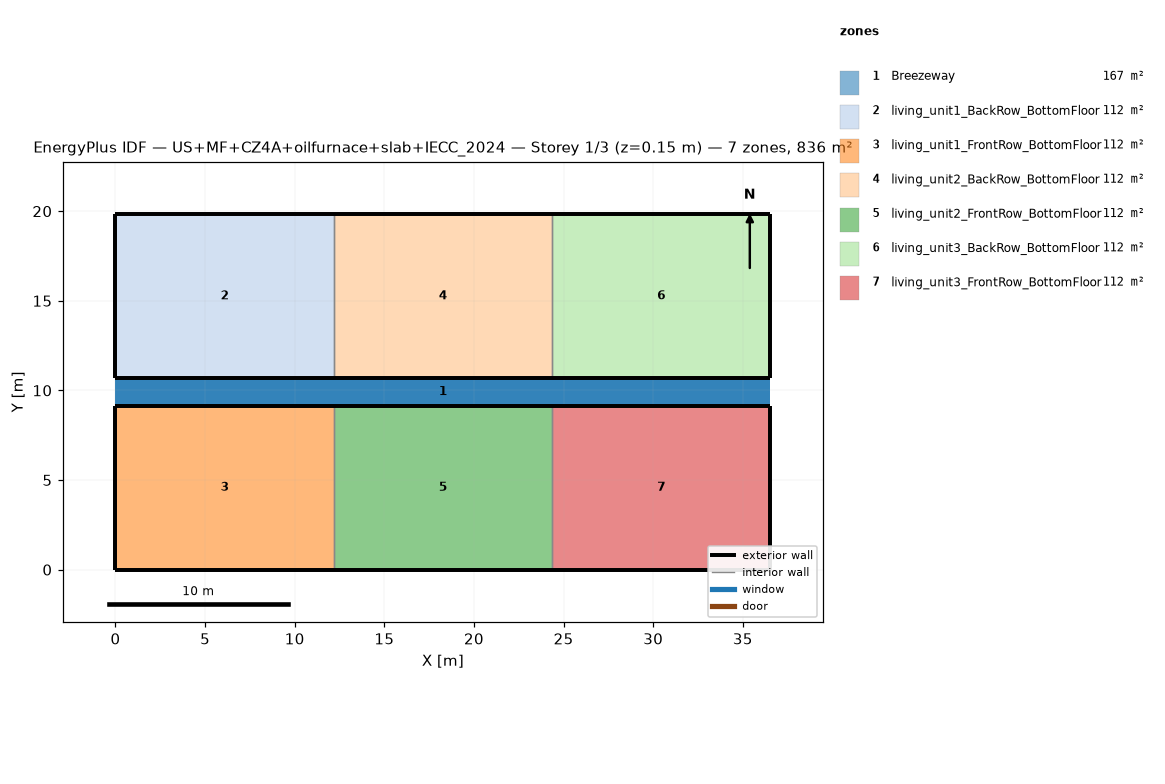
=== STOREY PLAN SPEC (per zone: floor XY polygon, exterior-wall plan segments, windows/doors) ===
zone 1: Breezeway  (167.0 m²)
  floor: (36.54, 9.16) (0.00, 9.16) (0.00, 10.68) (36.54, 10.68)
  floor: (36.54, 9.16) (0.00, 9.16) (0.00, 10.68) (36.54, 10.68)
  floor: (36.54, 9.16) (0.00, 9.16) (0.00, 10.68) (36.54, 10.68)
zone 2: living_unit1_BackRow_BottomFloor  (111.5 m²)
  floor: (12.18, 10.68) (0.00, 10.68) (0.00, 19.84) (12.18, 19.84)
  exterior wall: (0.00, 10.68) – (12.18, 10.68)  [12.2 m]
  exterior wall: (12.18, 19.84) – (0.00, 19.84)  [12.2 m]
  exterior wall: (0.00, 19.84) – (0.00, 10.68)  [9.2 m]
  interior walls: 1
zone 3: living_unit1_FrontRow_BottomFloor  (111.5 m²)
  floor: (12.18, 0.00) (0.00, 0.00) (0.00, 9.16) (12.18, 9.16)
  exterior wall: (0.00, 0.00) – (12.18, 0.00)  [12.2 m]
  exterior wall: (12.18, 9.16) – (0.00, 9.16)  [12.2 m]
  exterior wall: (0.00, 9.16) – (0.00, 0.00)  [9.2 m]
  interior walls: 1
zone 4: living_unit2_BackRow_BottomFloor  (111.5 m²)
  floor: (24.36, 10.68) (12.18, 10.68) (12.18, 19.84) (24.36, 19.84)
  exterior wall: (12.18, 10.68) – (24.36, 10.68)  [12.2 m]
  exterior wall: (24.36, 19.84) – (12.18, 19.84)  [12.2 m]
  interior walls: 2
zone 5: living_unit2_FrontRow_BottomFloor  (111.5 m²)
  floor: (24.36, 0.00) (12.18, 0.00) (12.18, 9.16) (24.36, 9.16)
  exterior wall: (12.18, 0.00) – (24.36, 0.00)  [12.2 m]
  exterior wall: (24.36, 9.16) – (12.18, 9.16)  [12.2 m]
  interior walls: 2
zone 6: living_unit3_BackRow_BottomFloor  (111.5 m²)
  floor: (36.54, 10.68) (24.36, 10.68) (24.36, 19.84) (36.54, 19.84)
  exterior wall: (24.36, 10.68) – (36.54, 10.68)  [12.2 m]
  exterior wall: (36.54, 10.68) – (36.54, 19.84)  [9.2 m]
  exterior wall: (36.54, 19.84) – (24.36, 19.84)  [12.2 m]
  interior walls: 1
zone 7: living_unit3_FrontRow_BottomFloor  (111.5 m²)
  floor: (36.54, 0.00) (24.36, 0.00) (24.36, 9.16) (36.54, 9.16)
  exterior wall: (24.36, 0.00) – (36.54, 0.00)  [12.2 m]
  exterior wall: (36.54, 0.00) – (36.54, 9.16)  [9.2 m]
  exterior wall: (36.54, 9.16) – (24.36, 9.16)  [12.2 m]
  interior walls: 1

=== DERIVED (storey summary) ===
Building: US+MF+CZ4A+oilfurnace+slab+IECC_2024
Storey: 1 of 3  (floor level z = 0.15 m)
Storey gross floor area: 836.2 m²
Zones on this storey: 7
  - Breezeway: floor 167.0 m²
  - living_unit1_BackRow_BottomFloor: floor 111.5 m²; exterior wall 33.5 m (86.9 m²); WWR 0.0%
  - living_unit1_FrontRow_BottomFloor: floor 111.5 m²; exterior wall 33.5 m (86.9 m²); WWR 0.0%
  - living_unit2_BackRow_BottomFloor: floor 111.5 m²; exterior wall 24.4 m (63.1 m²); WWR 0.0%
  - living_unit2_FrontRow_BottomFloor: floor 111.5 m²; exterior wall 24.4 m (63.1 m²); WWR 0.0%
  - living_unit3_BackRow_BottomFloor: floor 111.5 m²; exterior wall 33.5 m (86.9 m²); WWR 0.0%
  - living_unit3_FrontRow_BottomFloor: floor 111.5 m²; exterior wall 33.5 m (86.9 m²); WWR 0.0%
Zone adjacency (shared interzone walls):
  - living_unit1_BackRow_BottomFloor ↔ living_unit2_BackRow_BottomFloor
  - living_unit1_FrontRow_BottomFloor ↔ living_unit2_FrontRow_BottomFloor
  - living_unit2_BackRow_BottomFloor ↔ living_unit3_BackRow_BottomFloor
  - living_unit2_FrontRow_BottomFloor ↔ living_unit3_FrontRow_BottomFloor